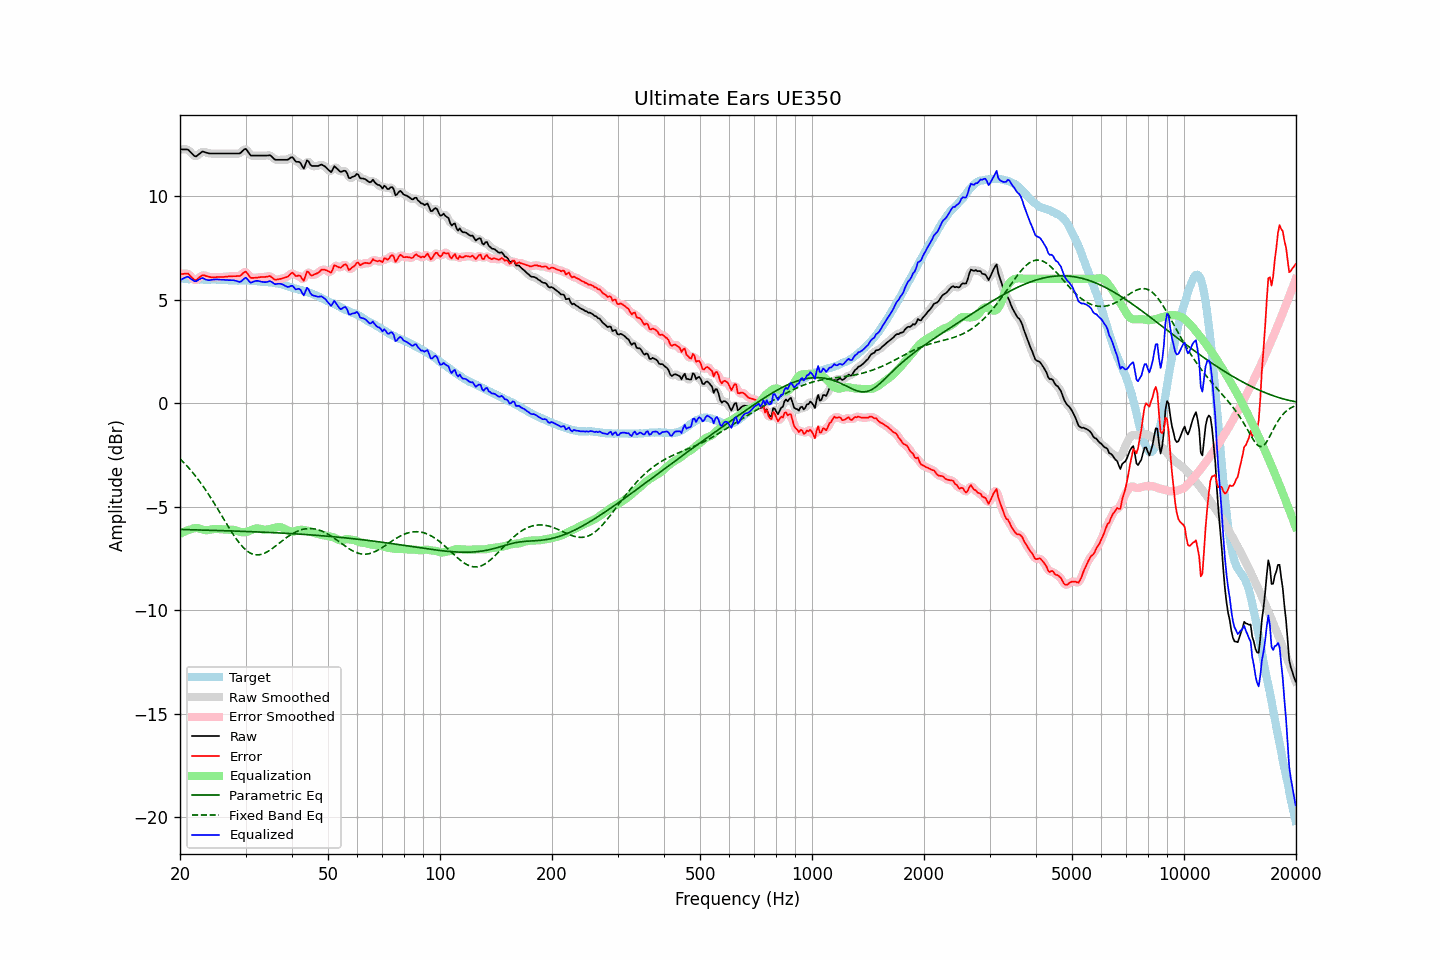

The file beside this chart, header and first rows:
frequency, raw, error, smoothed, error_smoothed, equalization, parametric_eq, fixed_band_eq, equalized_raw, equalized_smoothed, target
20.00, 12.25, 6.22, 12.24, 6.21, -6.32, -6.10, -2.69, 5.93, 5.92, 6.02
20.20, 12.25, 6.23, 12.25, 6.24, -6.27, -6.10, -2.76, 5.98, 5.98, 6.01
20.40, 12.25, 6.23, 12.26, 6.25, -6.23, -6.10, -2.84, 6.02, 6.03, 6.01
20.61, 12.25, 6.25, 12.25, 6.25, -6.19, -6.10, -2.92, 6.05, 6.06, 6.00
20.81, 12.25, 6.26, 12.25, 6.26, -6.16, -6.10, -3.01, 6.09, 6.09, 5.99
21.02, 12.24, 6.26, 12.22, 6.23, -6.13, -6.11, -3.09, 6.10, 6.08, 5.98
21.23, 12.16, 6.18, 12.16, 6.18, -6.11, -6.11, -3.18, 6.05, 6.05, 5.98
21.44, 12.08, 6.09, 12.08, 6.09, -6.09, -6.11, -3.27, 5.99, 5.99, 5.99
21.66, 12.00, 6.02, 11.99, 6.01, -6.06, -6.11, -3.36, 5.94, 5.93, 5.98
21.87, 11.93, 5.95, 11.94, 5.96, -6.04, -6.11, -3.46, 5.89, 5.90, 5.98
22.09, 11.91, 5.94, 11.93, 5.96, -6.03, -6.12, -3.56, 5.88, 5.90, 5.97
22.31, 11.97, 6.00, 11.96, 5.99, -6.04, -6.12, -3.66, 5.93, 5.92, 5.97
22.54, 12.03, 6.07, 12.03, 6.06, -6.05, -6.12, -3.76, 5.97, 5.98, 5.96
22.76, 12.09, 6.12, 12.09, 6.13, -6.08, -6.12, -3.86, 6.01, 6.02, 5.97
22.99, 12.15, 6.18, 12.12, 6.16, -6.10, -6.13, -3.97, 6.04, 6.02, 5.97
23.22, 12.13, 6.17, 12.13, 6.17, -6.12, -6.13, -4.08, 6.00, 6.00, 5.96
23.45, 12.10, 6.14, 12.11, 6.15, -6.13, -6.13, -4.20, 5.96, 5.97, 5.96
23.69, 12.08, 6.12, 12.08, 6.12, -6.13, -6.13, -4.31, 5.95, 5.94, 5.96
23.92, 12.06, 6.10, 12.06, 6.10, -6.12, -6.14, -4.43, 5.94, 5.94, 5.95
24.16, 12.05, 6.08, 12.05, 6.09, -6.11, -6.14, -4.55, 5.94, 5.94, 5.96
24.40, 12.05, 6.07, 12.05, 6.08, -6.09, -6.14, -4.67, 5.96, 5.95, 5.97
24.65, 12.05, 6.07, 12.05, 6.07, -6.08, -6.14, -4.80, 5.97, 5.97, 5.97
24.89, 12.05, 6.08, 12.05, 6.08, -6.08, -6.14, -4.92, 5.97, 5.97, 5.97
25.14, 12.05, 6.09, 12.05, 6.08, -6.08, -6.15, -5.05, 5.97, 5.97, 5.96
25.39, 12.05, 6.09, 12.05, 6.09, -6.08, -6.15, -5.18, 5.97, 5.97, 5.96
25.65, 12.05, 6.09, 12.05, 6.09, -6.08, -6.15, -5.31, 5.96, 5.96, 5.96
25.91, 12.05, 6.09, 12.05, 6.09, -6.09, -6.15, -5.44, 5.96, 5.96, 5.96
26.16, 12.05, 6.09, 12.05, 6.09, -6.10, -6.16, -5.57, 5.95, 5.95, 5.96
26.43, 12.05, 6.10, 12.05, 6.10, -6.10, -6.16, -5.70, 5.95, 5.95, 5.95
26.69, 12.05, 6.10, 12.05, 6.10, -6.11, -6.16, -5.83, 5.94, 5.94, 5.95
26.96, 12.05, 6.11, 12.05, 6.11, -6.11, -6.16, -5.96, 5.94, 5.94, 5.93
27.23, 12.05, 6.12, 12.05, 6.12, -6.11, -6.17, -6.08, 5.94, 5.94, 5.92
27.50, 12.05, 6.12, 12.05, 6.12, -6.11, -6.17, -6.20, 5.94, 5.94, 5.92
27.77, 12.05, 6.13, 12.05, 6.13, -6.11, -6.17, -6.32, 5.93, 5.93, 5.92
28.05, 12.05, 6.13, 12.05, 6.13, -6.12, -6.18, -6.44, 5.92, 5.92, 5.92
28.33, 12.05, 6.13, 12.04, 6.13, -6.15, -6.18, -6.55, 5.90, 5.90, 5.92
28.62, 12.05, 6.14, 12.04, 6.13, -6.17, -6.18, -6.66, 5.87, 5.87, 5.91
28.90, 12.05, 6.13, 12.06, 6.15, -6.20, -6.18, -6.76, 5.84, 5.86, 5.92
29.19, 12.10, 6.18, 12.11, 6.19, -6.22, -6.19, -6.85, 5.87, 5.88, 5.91
29.48, 12.18, 6.25, 12.18, 6.26, -6.23, -6.19, -6.94, 5.95, 5.95, 5.92
29.78, 12.25, 6.32, 12.24, 6.32, -6.23, -6.19, -7.02, 6.02, 6.01, 5.92
30.08, 12.28, 6.35, 12.24, 6.31, -6.22, -6.19, -7.09, 6.06, 6.02, 5.93
30.38, 12.17, 6.25, 12.17, 6.25, -6.20, -6.20, -7.15, 5.97, 5.97, 5.92
30.68, 12.06, 6.14, 12.07, 6.15, -6.17, -6.20, -7.20, 5.88, 5.89, 5.92
30.99, 11.95, 6.04, 11.98, 6.07, -6.14, -6.20, -7.25, 5.81, 5.84, 5.91
31.30, 11.95, 6.04, 11.94, 6.04, -6.11, -6.21, -7.28, 5.84, 5.84, 5.90
31.61, 11.95, 6.05, 11.94, 6.04, -6.07, -6.21, -7.30, 5.87, 5.86, 5.90
31.93, 11.95, 6.06, 11.95, 6.05, -6.05, -6.21, -7.32, 5.90, 5.90, 5.89
32.24, 11.95, 6.06, 11.95, 6.06, -6.04, -6.22, -7.32, 5.90, 5.90, 5.89
32.57, 11.95, 6.07, 11.95, 6.07, -6.05, -6.22, -7.32, 5.89, 5.89, 5.87
32.89, 11.95, 6.08, 11.95, 6.08, -6.07, -6.22, -7.31, 5.87, 5.87, 5.86
33.22, 11.95, 6.09, 11.95, 6.09, -6.09, -6.23, -7.29, 5.86, 5.86, 5.86
33.55, 11.95, 6.09, 11.95, 6.09, -6.10, -6.23, -7.26, 5.84, 5.84, 5.86
33.89, 11.95, 6.09, 11.95, 6.09, -6.11, -6.23, -7.23, 5.84, 5.84, 5.86
34.23, 11.95, 6.10, 11.96, 6.11, -6.10, -6.24, -7.19, 5.85, 5.86, 5.84
34.57, 11.96, 6.12, 11.96, 6.12, -6.09, -6.24, -7.14, 5.87, 5.87, 5.84
34.92, 11.97, 6.14, 11.95, 6.11, -6.07, -6.24, -7.09, 5.90, 5.88, 5.83
35.27, 11.91, 6.07, 11.90, 6.07, -6.05, -6.25, -7.04, 5.86, 5.85, 5.83
35.62, 11.83, 6.02, 11.83, 6.02, -6.03, -6.25, -6.98, 5.80, 5.80, 5.81
35.97, 11.76, 5.96, 11.78, 5.98, -6.01, -6.26, -6.92, 5.74, 5.76, 5.80
... 635 more rows
